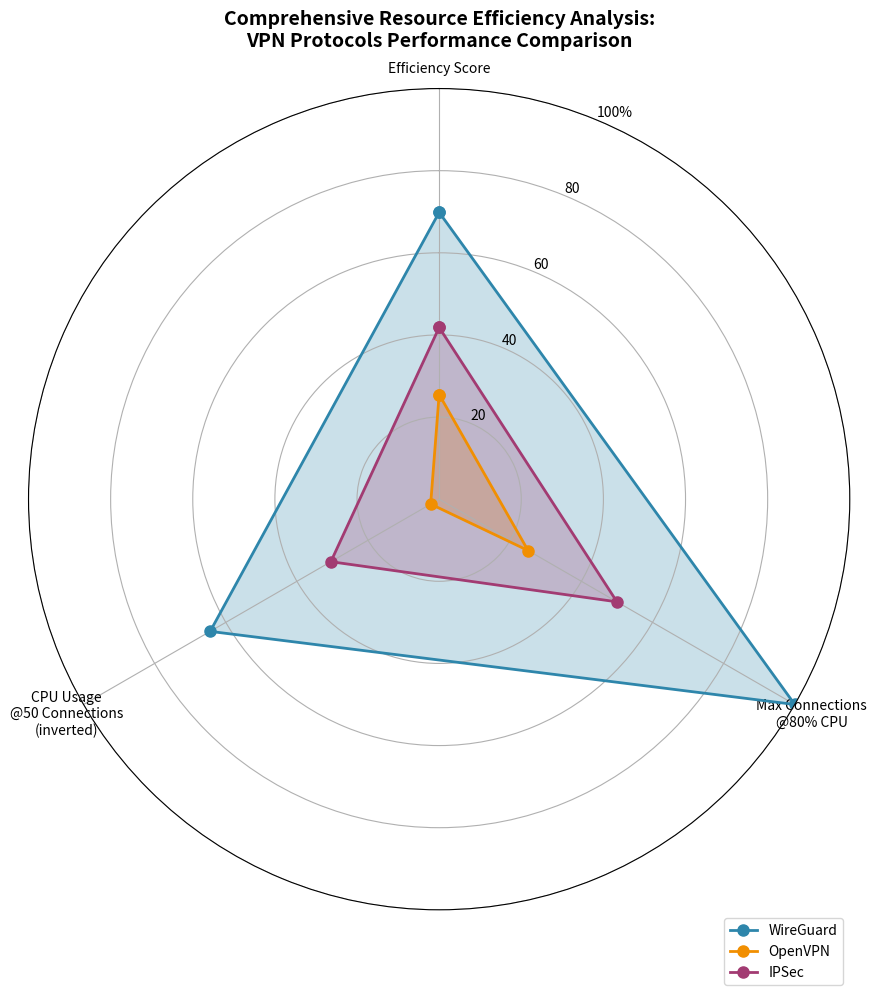

The matplotlib source for this figure:
import matplotlib.pyplot as plt
import numpy as np
from math import pi

# Data dari resource efficiency analysis
efficiency_data = {
    'protocol': ['wireguard', 'openvpn', 'ipsec'],
    'avg_efficiency_score': [69.85, 25.49, 41.82],
    'max_connections_80pct_cpu': [100, 25, 50],
    'cpu_usage_at_50_connections': [35.61, 97.61, 69.55]
}

# Normalisasi data untuk radar chart (0-100 scale)
def normalize_data(values):
    max_val = max(values)
    return [v/max_val*100 for v in values]

categories = ['Efficiency Score', 'Max Connections\n@80% CPU', 'CPU Usage\n@50 Connections\n(inverted)']

# Data untuk radar chart
wireguard_data = [
    efficiency_data['avg_efficiency_score'][0],  # Efficiency Score
    efficiency_data['max_connections_80pct_cpu'][0],  # Max Connections
    100 - efficiency_data['cpu_usage_at_50_connections'][0]  # Inverted CPU Usage (lower is better)
]

openvpn_data = [
    efficiency_data['avg_efficiency_score'][1],
    efficiency_data['max_connections_80pct_cpu'][1],
    100 - efficiency_data['cpu_usage_at_50_connections'][1]
]

ipsec_data = [
    efficiency_data['avg_efficiency_score'][2],
    efficiency_data['max_connections_80pct_cpu'][2],
    100 - efficiency_data['cpu_usage_at_50_connections'][2]
]

# Setup radar chart
fig = plt.figure(figsize=(10, 10))
ax = fig.add_subplot(111, polar=True)

# Hitung sudut untuk setiap kategori
angles = np.linspace(0, 2*pi, len(categories), endpoint=False).tolist()
angles += angles[:1]  # Tutup lingkaran

# Data untuk plotting (tutup lingkaran)
wg_data = wireguard_data + [wireguard_data[0]]
ov_data = openvpn_data + [openvpn_data[0]]
ip_data = ipsec_data + [ipsec_data[0]]

# Plot data
ax.plot(angles, wg_data, 'o-', linewidth=2, label='WireGuard', color='#2E86AB', markersize=8)
ax.fill(angles, wg_data, alpha=0.25, color='#2E86AB')
ax.plot(angles, ov_data, 'o-', linewidth=2, label='OpenVPN', color='#F18F01', markersize=8)
ax.fill(angles, ov_data, alpha=0.25, color='#F18F01')
ax.plot(angles, ip_data, 'o-', linewidth=2, label='IPSec', color='#A23B72', markersize=8)
ax.fill(angles, ip_data, alpha=0.25, color='#A23B72')

# Customize chart
ax.set_theta_offset(pi/2)
ax.set_theta_direction(-1)
ax.set_thetagrids(np.degrees(angles[:-1]), categories)
ax.set_ylim(0, 100)
ax.set_yticks([20, 40, 60, 80, 100])
ax.set_yticklabels(['20', '40', '60', '80', '100%'])
ax.grid(True)

plt.title('Comprehensive Resource Efficiency Analysis:\nVPN Protocols Performance Comparison', 
          fontsize=14, fontweight='bold', pad=30)
#plt.legend(bbox_to_anchor=(1.2, 1), loc='upper left')
plt.legend(bbox_to_anchor=(1, -0.1), loc='lower right')

# Add performance insights
# efficiency_text = (
#     'Key Efficiency Metrics:\n'
#     '• WireGuard: Highest efficiency (69.85/100)\n'
#     '• Supports 100 connections at 80% CPU\n'
#     '• Only 35.6% CPU usage at 50 connections\n'
#     '• IPSec: Moderate efficiency (41.82/100)\n'
#     '• OpenVPN: Lowest efficiency (25.49/100)'
# )

# plt.figtext(0.02, 0.02, efficiency_text, fontsize=10,
#            bbox=dict(boxstyle="round,pad=0.3", facecolor="lightgray", alpha=0.7))

plt.tight_layout()
plt.show()